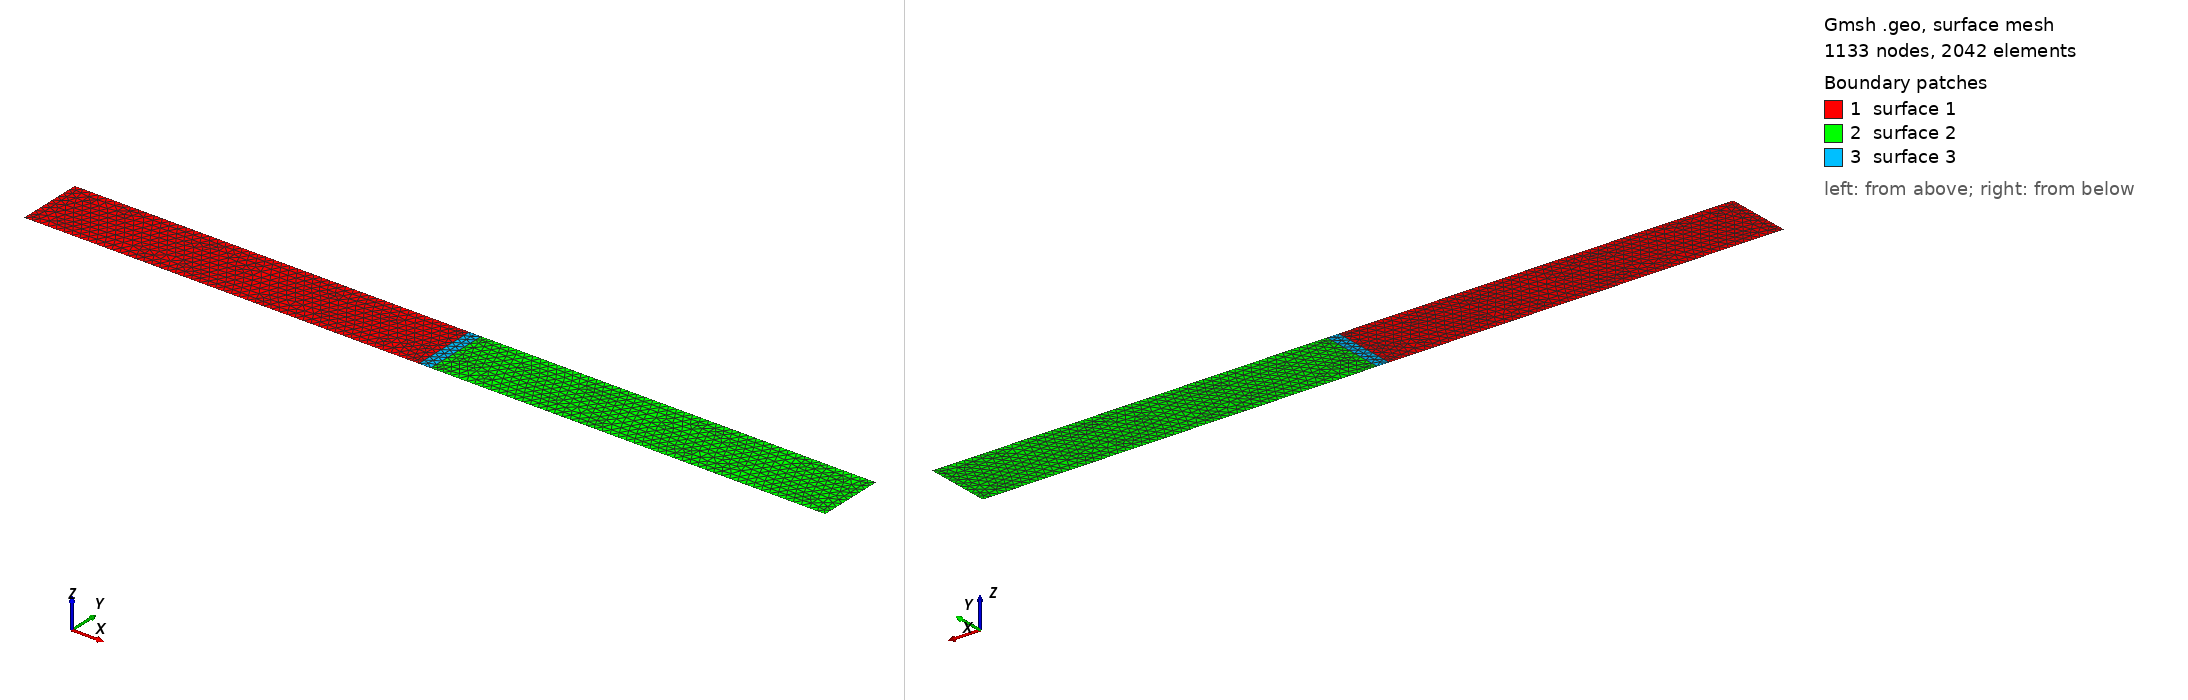

Gmsh geometry script, surface-meshed: 1133 nodes, 2042 surface elements. Boundary patches (legend numbers): 1 surface 1, 2 surface 2, 3 surface 3. Left view from above one corner, right view from below the opposite corner. The script declares no physical surfaces, so the legend lists its geometric surfaces. The drawing asked Gmsh for element sizes between 1% and 20% of the model's largest extent; the script's own settings can give other sizes.

=== Bar_Full_NoCrack.geo (drawn) ===
// Constants //
// Mesh.SubdivisionAlgorithm = 1;
length = 12*0.0254;
height = 0.0251; // 0.0265
lc1 = 0.002;
lc2 = 2.67e-5; // Normally lc1/75
critical1 = 0.0075*length;
critical2 = 0.0075*length; // 0.03*length
nProx = 3 * critical1;
// Left Points //
Point(1) = {-length/2, 0, 0, lc1};
Point(2) = {-nProx, 0, 0, lc1};
Point(3) = {-critical1, 0, 0, lc1};
Point(4) = {-critical1, height, 0, lc2};
Point(5) = {-nProx, height, 0, lc1};
Point(6) = {-length/2, height, 0, lc1};
// Right Points //
Point(7) = {length/2, 0, 0, lc1};
Point(8) = {nProx, 0, 0, lc1};
Point(9) = {critical1, 0, 0, lc1};
Point(10) = {critical1, height, 0, lc2};
Point(11) = {nProx, height, 0, lc1};
Point(12) = {length/2, height, 0, lc1};
// Center Points //
Point(13) = {0, 0, 0, lc1};
Point(14) = {0, height, 0, lc2};

// Left Lines //
Line(1) = {1, 2};
Line(2) = {2, 3};
Line(3) = {3, 4};
Line(4) = {4, 5};
Line(5) = {5, 6};
Line(6) = {6, 1};
// Right Lines //
Line(7) = {7, 8};
Line(8) = {8, 9};
Line(9) = {9, 10};
Line(10) = {10, 11};
Line(11) = {11, 12};
Line(12) = {12, 7};
// Center Lines //
Line(13) = {3, 13};
Line(14) = {13, 9};
Line(15) = {10, 14};
Line(16) = {14, 4};

// Line Loop //
Line Loop(1) = {1, 2, 3, 4, 5, 6}; // Left Plane
Line Loop(2) = {7, 8, 9, 10, 11, 12}; // Right Plane
Line Loop(3) = {13, 14, 9, 15, 16, -3}; // Center Plane
// Surface //
Plane Surface(1) = {1};
Plane Surface(2) = {2};
Plane Surface(3) = {3};
